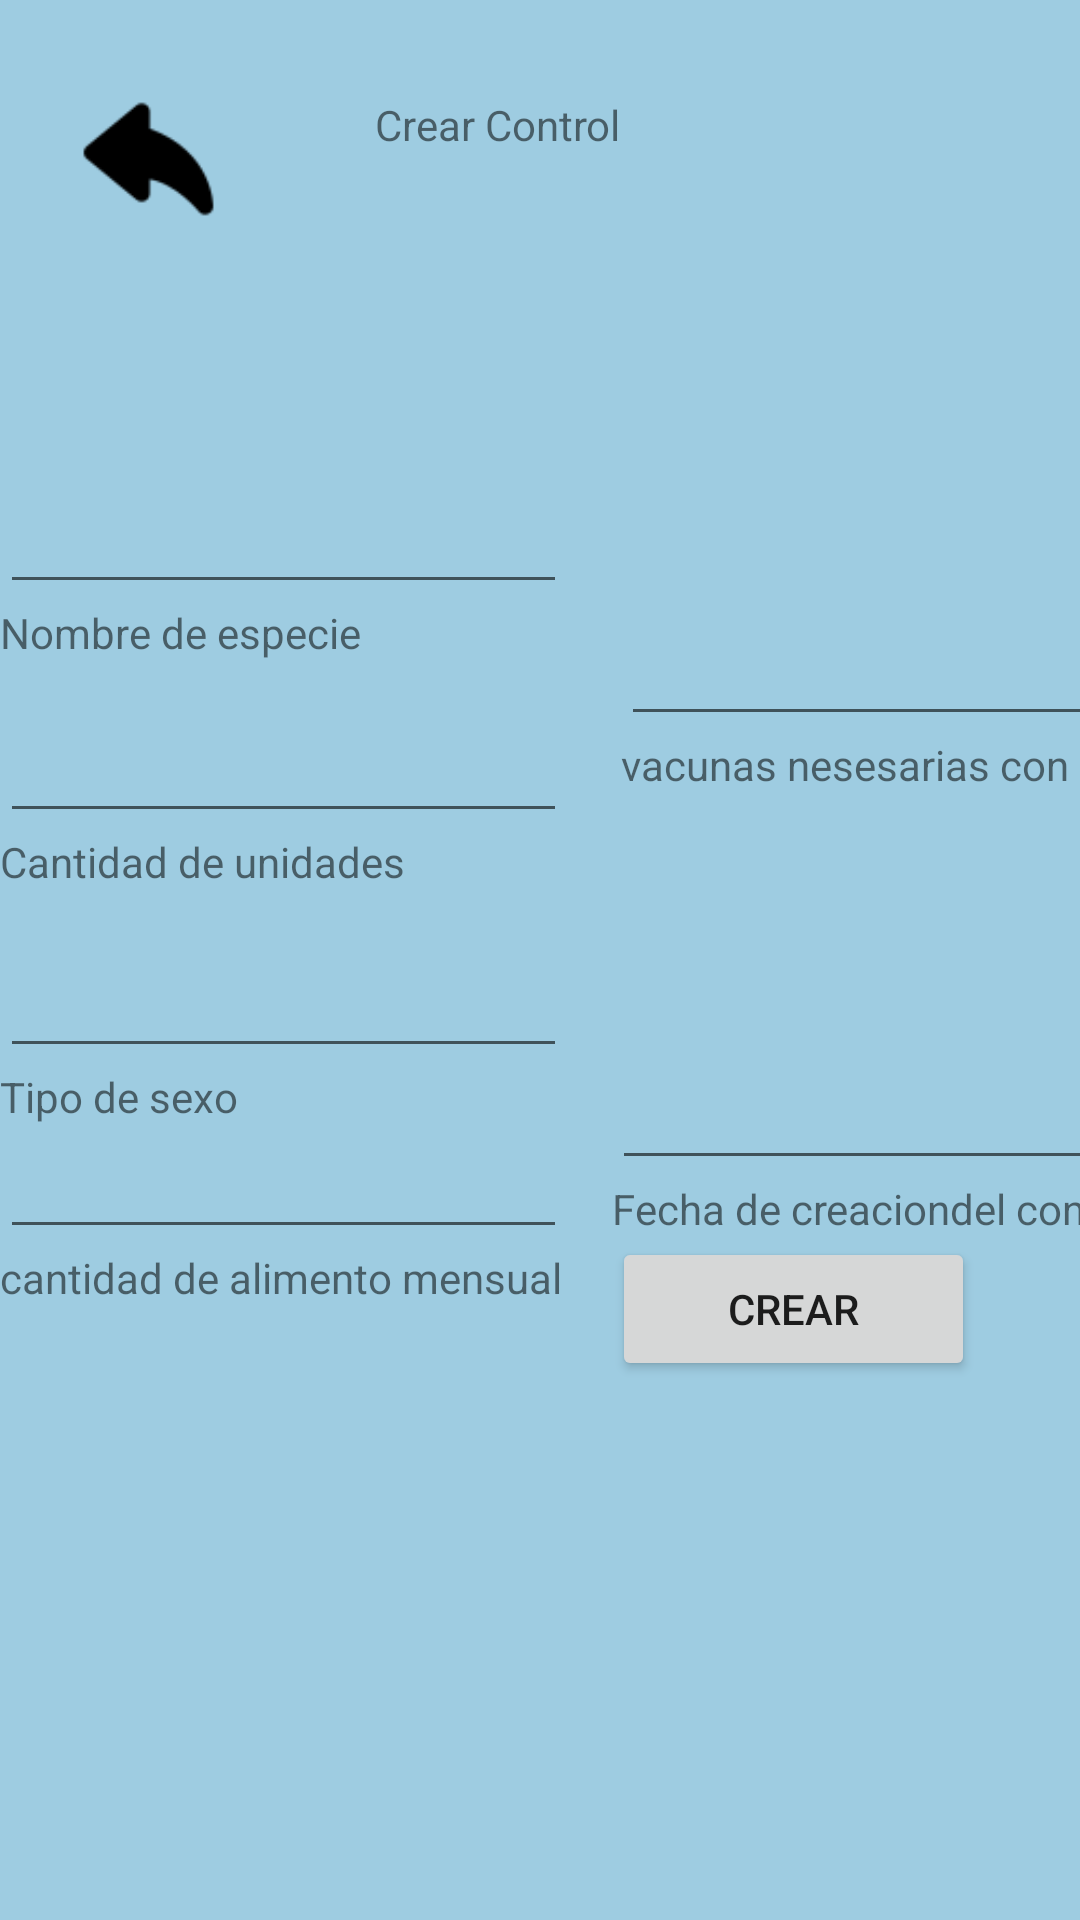

Reconstruct the res/layout file that produces this screen, plus the resources it refers to.
<!-- AndroidManifest.xml: application theme Theme.AppMovil2 -->
<!-- res/layout/activity_crea_control.xml -->
<?xml version="1.0" encoding="utf-8"?>
<LinearLayout xmlns:android="http://schemas.android.com/apk/res/android"
    xmlns:app="http://schemas.android.com/apk/res-auto"
    xmlns:tools="http://schemas.android.com/tools"
    android:layout_width="match_parent"
    android:layout_height="match_parent"
    android:orientation="vertical"
    android:background="#9ECCE1"
    tools:context=".Crea_Control">

    <LinearLayout
        android:layout_width="361dp"
        android:layout_height="509dp"
        android:orientation="vertical"
        tools:layout_editor_absoluteX="1dp"
        tools:layout_editor_absoluteY="1dp">

        <LinearLayout
            android:layout_width="match_parent"
            android:layout_height="match_parent"
            android:orientation="vertical">

            <LinearLayout
                android:layout_width="match_parent"
                android:layout_height="130dp"
                android:orientation="horizontal">

                <LinearLayout
                    android:layout_width="99dp"
                    android:layout_height="match_parent"
                    android:orientation="vertical">

                    <LinearLayout
                        android:layout_width="match_parent"
                        android:layout_height="30dp"
                        android:orientation="vertical"></LinearLayout>

                    <ImageView
                        android:id="@+id/imageView10"
                        android:layout_width="match_parent"
                        android:layout_height="46dp"
                        android:onClick="volver"
                        app:srcCompat="@drawable/volver" />
                </LinearLayout>

                <LinearLayout
                    android:layout_width="26dp"
                    android:layout_height="match_parent"
                    android:orientation="horizontal"></LinearLayout>

                <LinearLayout
                    android:layout_width="match_parent"
                    android:layout_height="match_parent"
                    android:orientation="horizontal">

                    <LinearLayout
                        android:layout_width="176dp"
                        android:layout_height="match_parent"
                        android:orientation="vertical">

                        <LinearLayout
                            android:layout_width="match_parent"
                            android:layout_height="32dp"
                            android:orientation="horizontal"></LinearLayout>

                        <TextView
                            android:id="@+id/textView26"
                            android:layout_width="match_parent"
                            android:layout_height="46dp"
                            android:text="Crear Control" />
                    </LinearLayout>

                    <LinearLayout
                        android:layout_width="match_parent"
                        android:layout_height="match_parent"
                        android:orientation="vertical"></LinearLayout>
                </LinearLayout>

            </LinearLayout>

            <LinearLayout
                android:layout_width="match_parent"
                android:layout_height="match_parent"
                android:orientation="horizontal">

                <Switch
                    android:id="@+id/switch1"
                    android:layout_width="wrap_content"
                    android:layout_height="wrap_content"
                    android:layout_weight="1"
                    android:onClick="crea"
                    android:text="Switch" />

                <LinearLayout
                    android:layout_width="189dp"
                    android:layout_height="match_parent"
                    android:orientation="vertical">

                    <LinearLayout
                        android:layout_width="match_parent"
                        android:layout_height="30dp"
                        android:orientation="vertical"></LinearLayout>

                    <EditText
                        android:id="@+id/editTextTextPersonName"
                        android:layout_width="match_parent"
                        android:layout_height="wrap_content"
                        android:ems="10"
                        android:inputType="textPersonName"
                        android:text="" />

                    <TextView
                        android:id="@+id/textView27"
                        android:layout_width="match_parent"
                        android:layout_height="wrap_content"
                        android:text="Nombre de especie" />

                    <LinearLayout
                        android:layout_width="match_parent"
                        android:layout_height="16dp"
                        android:orientation="horizontal"></LinearLayout>

                    <EditText
                        android:id="@+id/editTextNumber3"
                        android:layout_width="match_parent"
                        android:layout_height="wrap_content"
                        android:ems="10"
                        android:inputType="number" />

                    <TextView
                        android:id="@+id/textView28"
                        android:layout_width="match_parent"
                        android:layout_height="wrap_content"
                        android:text="Cantidad de unidades" />

                    <LinearLayout
                        android:layout_width="match_parent"
                        android:layout_height="18dp"
                        android:orientation="horizontal"></LinearLayout>

                    <EditText
                        android:id="@+id/editTextTextPersonName2"
                        android:layout_width="match_parent"
                        android:layout_height="wrap_content"
                        android:ems="10"
                        android:inputType="textPersonName"
                        android:text="" />

                    <TextView
                        android:id="@+id/textView29"
                        android:layout_width="match_parent"
                        android:layout_height="wrap_content"
                        android:text="Tipo de sexo" />

                    <EditText
                        android:id="@+id/editTextNumber4"
                        android:layout_width="match_parent"
                        android:layout_height="wrap_content"
                        android:ems="10"
                        android:inputType="number" />

                    <TextView
                        android:id="@+id/textView30"
                        android:layout_width="match_parent"
                        android:layout_height="wrap_content"
                        android:text="cantidad de alimento mensual" />
                </LinearLayout>

                <LinearLayout
                    android:layout_width="match_parent"
                    android:layout_height="match_parent"
                    android:orientation="vertical">

                    <LinearLayout
                        android:layout_width="match_parent"
                        android:layout_height="28dp"
                        android:orientation="vertical"></LinearLayout>

                    <LinearLayout
                        android:layout_width="match_parent"
                        android:layout_height="167dp"
                        android:orientation="horizontal">

                        <LinearLayout
                            android:layout_width="18dp"
                            android:layout_height="match_parent"
                            android:orientation="horizontal"></LinearLayout>

                        <LinearLayout
                            android:layout_width="match_parent"
                            android:layout_height="match_parent"
                            android:orientation="vertical">

                            <LinearLayout
                                android:layout_width="match_parent"
                                android:layout_height="46dp"
                                android:orientation="vertical"></LinearLayout>

                            <EditText
                                android:id="@+id/editTextTextPersonName6"
                                android:layout_width="match_parent"
                                android:layout_height="wrap_content"
                                android:ems="10"
                                android:inputType="textPersonName"
                                android:text="" />

                            <TextView
                                android:id="@+id/textView31"
                                android:layout_width="match_parent"
                                android:layout_height="wrap_content"
                                android:text="vacunas nesesarias con fechas" />
                        </LinearLayout>
                    </LinearLayout>

                    <LinearLayout
                        android:layout_width="match_parent"
                        android:layout_height="match_parent"
                        android:orientation="vertical">

                        <LinearLayout
                            android:layout_width="match_parent"
                            android:layout_height="match_parent"
                            android:orientation="horizontal">

                            <LinearLayout
                                android:layout_width="15dp"
                                android:layout_height="match_parent"
                                android:orientation="vertical"></LinearLayout>

                            <LinearLayout
                                android:layout_width="match_parent"
                                android:layout_height="match_parent"
                                android:orientation="vertical">

                                <LinearLayout
                                    android:layout_width="match_parent"
                                    android:layout_height="27dp"
                                    android:orientation="vertical"></LinearLayout>

                                <EditText
                                    android:id="@+id/editTextTextPersonName9"
                                    android:layout_width="match_parent"
                                    android:layout_height="wrap_content"
                                    android:ems="10"
                                    android:inputType="textPersonName"
                                    android:text="" />

                                <TextView
                                    android:id="@+id/textView33"
                                    android:layout_width="match_parent"
                                    android:layout_height="wrap_content"
                                    android:text="Fecha de creaciondel control" />

                                <Button
                                    android:id="@+id/button"
                                    android:layout_width="121dp"
                                    android:layout_height="wrap_content"
                                    android:onClick="crea"
                                    android:text="Crear" />

                            </LinearLayout>
                        </LinearLayout>
                    </LinearLayout>
                </LinearLayout>
            </LinearLayout>
        </LinearLayout>
    </LinearLayout>
</LinearLayout>
<!-- resources referenced by this layout -->
<resources>
  <!-- drawable volver: png bitmap (drawable, 941 bytes) -->
  <style name="Theme.AppMovil2" parent="Theme.MaterialComponents.DayNight.DarkActionBar">
          
          <item name="colorPrimary">@color/purple_500</item>
          <item name="colorPrimaryVariant">@color/purple_700</item>
          <item name="colorOnPrimary">@color/white</item>
          
          <item name="colorSecondary">@color/teal_200</item>
          <item name="colorSecondaryVariant">@color/teal_700</item>
          <item name="colorOnSecondary">@color/black</item>
          
          <item name="android:statusBarColor">?attr/colorPrimaryVariant</item>
          
      </style>
  <color name="purple_500">#1471C3</color>
  <color name="purple_700">#000000</color>
  <color name="white">#DADADA</color>
  <color name="teal_200">#038FDA</color>
  <color name="teal_700">#FF018786</color>
  <color name="black">#EDEDED</color>
</resources>
